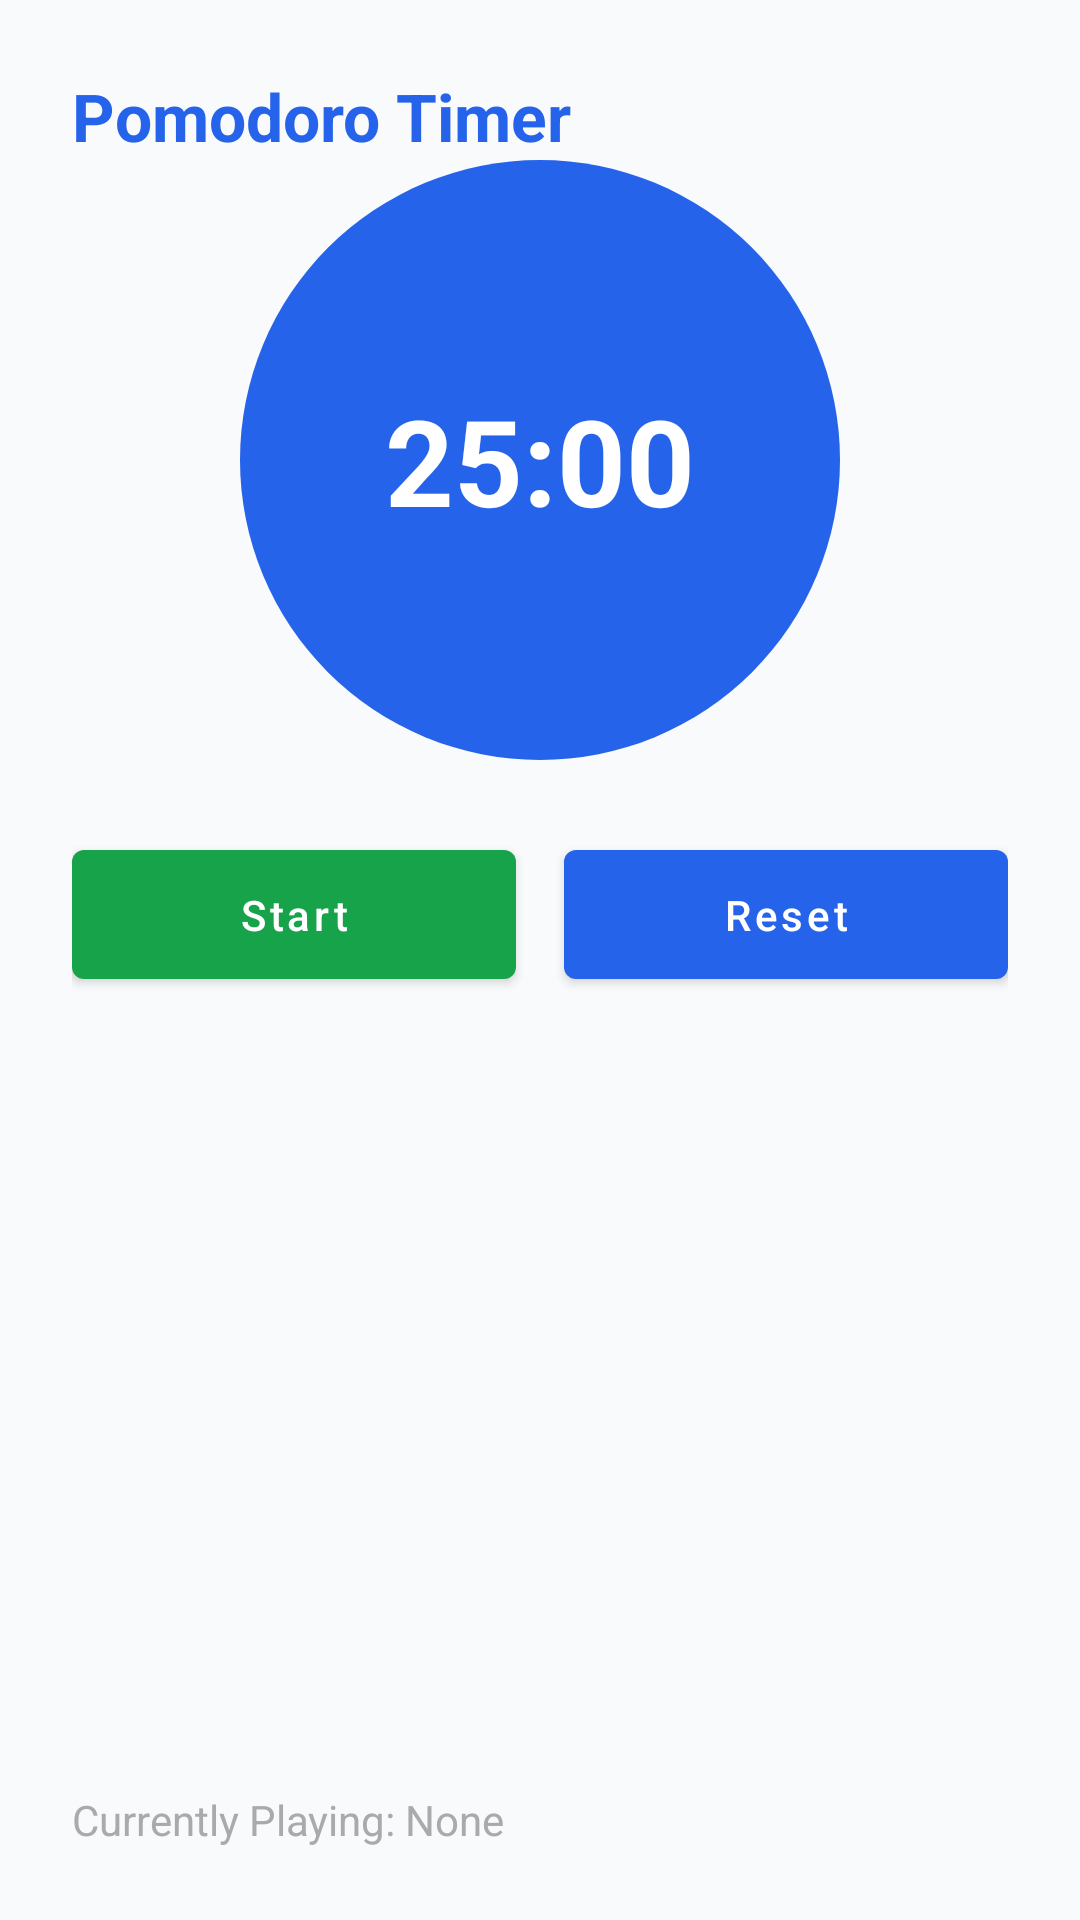

Android layout source for this screen:
<!-- AndroidManifest.xml: application theme Theme.StudySync -->
<!-- res/layout/fragment_timer.xml -->
<?xml version="1.0" encoding="utf-8"?>
<androidx.constraintlayout.widget.ConstraintLayout
    xmlns:android="http://schemas.android.com/apk/res/android"
    xmlns:app="http://schemas.android.com/apk/res-auto"
    android:layout_width="match_parent"
    android:layout_height="match_parent"
    android:padding="24dp"
    android:background="@color/background_light">

    <TextView
        android:id="@+id/tvTimerTitle"
        android:layout_width="wrap_content"
        android:layout_height="wrap_content"
        android:text="Pomodoro Timer"
        android:textSize="22sp"
        android:textStyle="bold"
        android:textColor="@color/blue_500"
        app:layout_constraintTop_toTopOf="parent"
        app:layout_constraintStart_toStartOf="parent" />

    
    <TextView
        android:id="@+id/tvTime"
        android:layout_width="200dp"
        android:layout_height="200dp"
        android:gravity="center"
        android:text="25:00"
        android:textSize="40sp"
        android:textStyle="bold"
        android:textColor="@android:color/white"
        android:background="@drawable/timer_circle_background"
        app:layout_constraintTop_toBottomOf="@id/tvTimerTitle"
        app:layout_constraintStart_toStartOf="parent"
        app:layout_constraintEnd_toEndOf="parent"
        app:layout_constraintVertical_bias="0.2" />

    
    <com.google.android.material.button.MaterialButton
        android:id="@+id/btnStartPause"
        android:layout_width="0dp"
        android:layout_height="wrap_content"
        android:text="Start"
        android:textAllCaps="false"
        android:padding="12dp"
        android:layout_marginTop="24dp"
        android:layout_marginEnd="8dp"
        app:backgroundTint="@color/green_500"
        android:textColor="@android:color/white"
        app:layout_constraintTop_toBottomOf="@id/tvTime"
        app:layout_constraintStart_toStartOf="parent"
        app:layout_constraintEnd_toStartOf="@id/btnReset" />

    
    <com.google.android.material.button.MaterialButton
        android:id="@+id/btnReset"
        android:layout_width="0dp"
        android:layout_height="wrap_content"
        android:text="Reset"
        android:textAllCaps="false"
        android:padding="12dp"
        android:layout_marginTop="24dp"
        android:layout_marginStart="8dp"
        app:backgroundTint="@color/blue_500"
        android:textColor="@android:color/white"
        app:layout_constraintTop_toBottomOf="@id/tvTime"
        app:layout_constraintStart_toEndOf="@id/btnStartPause"
        app:layout_constraintEnd_toEndOf="parent" />

    <TextView
        android:id="@+id/tvCurrentlyPlaying"
        android:layout_width="0dp"
        android:layout_height="wrap_content"
        android:text="Currently Playing: None"
        android:textSize="14sp"
        android:textColor="@android:color/darker_gray"
        android:layout_marginTop="24dp"
        app:layout_constraintTop_toBottomOf="@id/rvPlaylists"
        app:layout_constraintStart_toStartOf="parent"
        app:layout_constraintEnd_toEndOf="parent"
        app:layout_constraintBottom_toBottomOf="parent" />

</androidx.constraintlayout.widget.ConstraintLayout>
<!-- resources referenced by this layout -->
<resources>
  <color name="background_light">#F9FAFB</color>
  <color name="blue_500">#2563EB</color>
  <color name="green_500">#16A34A</color>
  <!-- drawable timer_circle_background (drawable) -->
  <?xml version="1.0" encoding="utf-8"?>
  <shape xmlns:android="http://schemas.android.com/apk/res/android"
      android:shape="oval">
      <size
          android:width="200dp"
          android:height="200dp" />
      <solid android:color="@color/blue_500" />
  </shape>
  <style name="Theme.StudySync" parent="Theme.MaterialComponents.DayNight.NoActionBar">
          <item name="colorPrimary">@color/blue_500</item>
          <item name="colorPrimaryVariant">@color/blue_500</item>
          <item name="colorOnPrimary">@color/white</item>
          <item name="colorSecondary">@color/green_500</item>
          <item name="android:statusBarColor">@color/blue_500</item>
      </style>
  <color name="white">#FFFFFF</color>
</resources>
